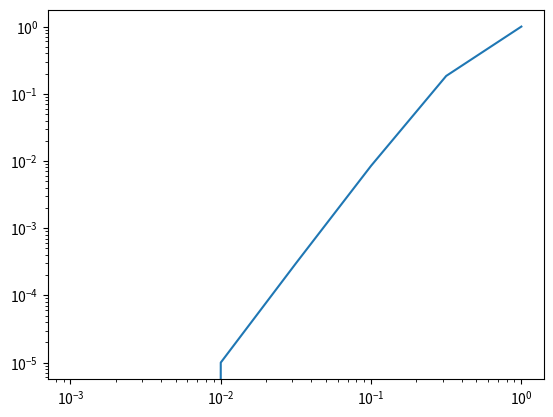

Recreate this plot in Python.
import numpy as np
import matplotlib.pyplot as plt


n=5
m = np.arange(0, -3+(-0.5 * 0.1), -0.5)

pe = 10 ** m

d=(np.sign(np.random.randn(1,100000))+1) / 2
# print(d.shape) # 1,10000
s= np.row_stack((d,d, d, d,d))
# print(s.shape) # 5,10000
s=s.reshape((1,-1))
error = np.zeros(m.shape[0])

for  k in range(m.shape[0]):
    err=np.random.rand(1,d.shape[1]*5)
    err = (err < pe[k]) + 0
    r=(s+err) % 2
    r = r.reshape((5,d.shape[1]))
    dd = (sum(r)>2) + 0
    error[k] = sum(abs(dd-d[0]))/len(d[0])

plt.loglog(pe,error)
plt.show()

#n=5;
# m=0:-0.5:-3;
# pe=10.^m;
#
# d=(sign(randn(1,100000))+1)/2;
# s=[d;d;d;d;d];
# s=reshape(s,1,5*length(d));
# for k=1:length(pe)
# err=rand(1,length(d)*5);
# err=err<pe(k);
# r=rem(s+err,2);
# r=reshape(r,5,length(d));
# dd=sum(r)>2;
# error(k)=sum(abs(dd-d))/length(d);
# end
# loglog(pe,error)